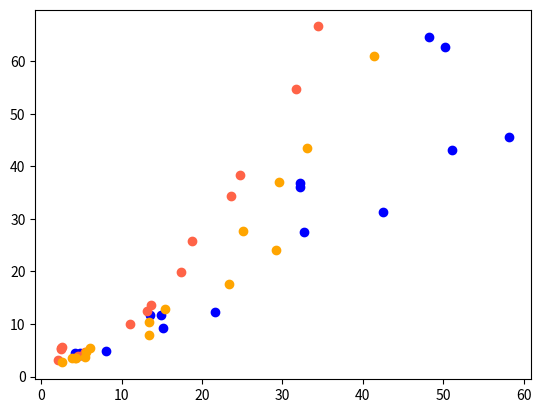

Reproduce this figure in Python.
from matplotlib import pyplot as plt
# xdata是与resnet50共存下的不同模型的 在不同bs和gpu资源条件下的 hit和miss的sector之和（与总请求的数量不一样，小一些）
# ydata是resnet50此时受到的共存影响（百分比）

# resnet50 b8 g25条件下的结果
# r_v
x_data1 = [8.038997125,
4.899164408,
4.8073424,
4.173981869,
21.55655541,
15.10935972,
14.90004133,
13.50548156,
42.52497041,
32.67567791,
32.19962068,
32.24822096,
58.15301986,
51.11623875,
50.24760713,
48.23020702
]

y_data1 = [
4.87,
4.13,
4.42,
4.47,
12.35,
9.33,
11.65,
11.74,
31.34,
27.56,
36.14,
36.80,
45.66,
43.15,
62.70,
64.57
]

# r_m
x_data2 = [
2.056599587,
4.589540921,
5.362430036,
5.50199936,
2.454817961,
11.04170747,
13.18237233,
13.65441772,
2.488704902,
17.37465765,
23.61308901,
24.69152738,
2.587483838,
18.75799176,
31.65607019,
34.45444111
]

y_data2 = [
3.16,
3.90,
4.33,
4.75,
5.24,
9.91,
12.51,
13.69,
5.45,
19.88,
34.37,
38.38,
5.65,
25.75,
54.77,
66.64
]

# r_d

x_data3 = [
2.632657628,
5.433172162,
5.616404661,
6.12837108,
3.833877383,
13.38306324,
13.40922655,
15.43429696,
4.373749774,
23.33879747,
25.15999861,
29.53531373,
4.150662882,
29.14570131,
33.09142353,
41.39242871
]

y_data3 = [
2.68,
3.74,
4.58,
5.51,
3.61,
7.89,
10.31,
12.93,
3.47,
17.54,
27.63,
36.96,
3.50,
24.07,
43.58,
60.94
]
plt.plot(x_data1, y_data1, 'o', color = 'blue')
plt.plot(x_data2, y_data2, 'o', color = 'tomato')
plt.plot(x_data3, y_data3, 'o', color = 'orange')
plt.show()